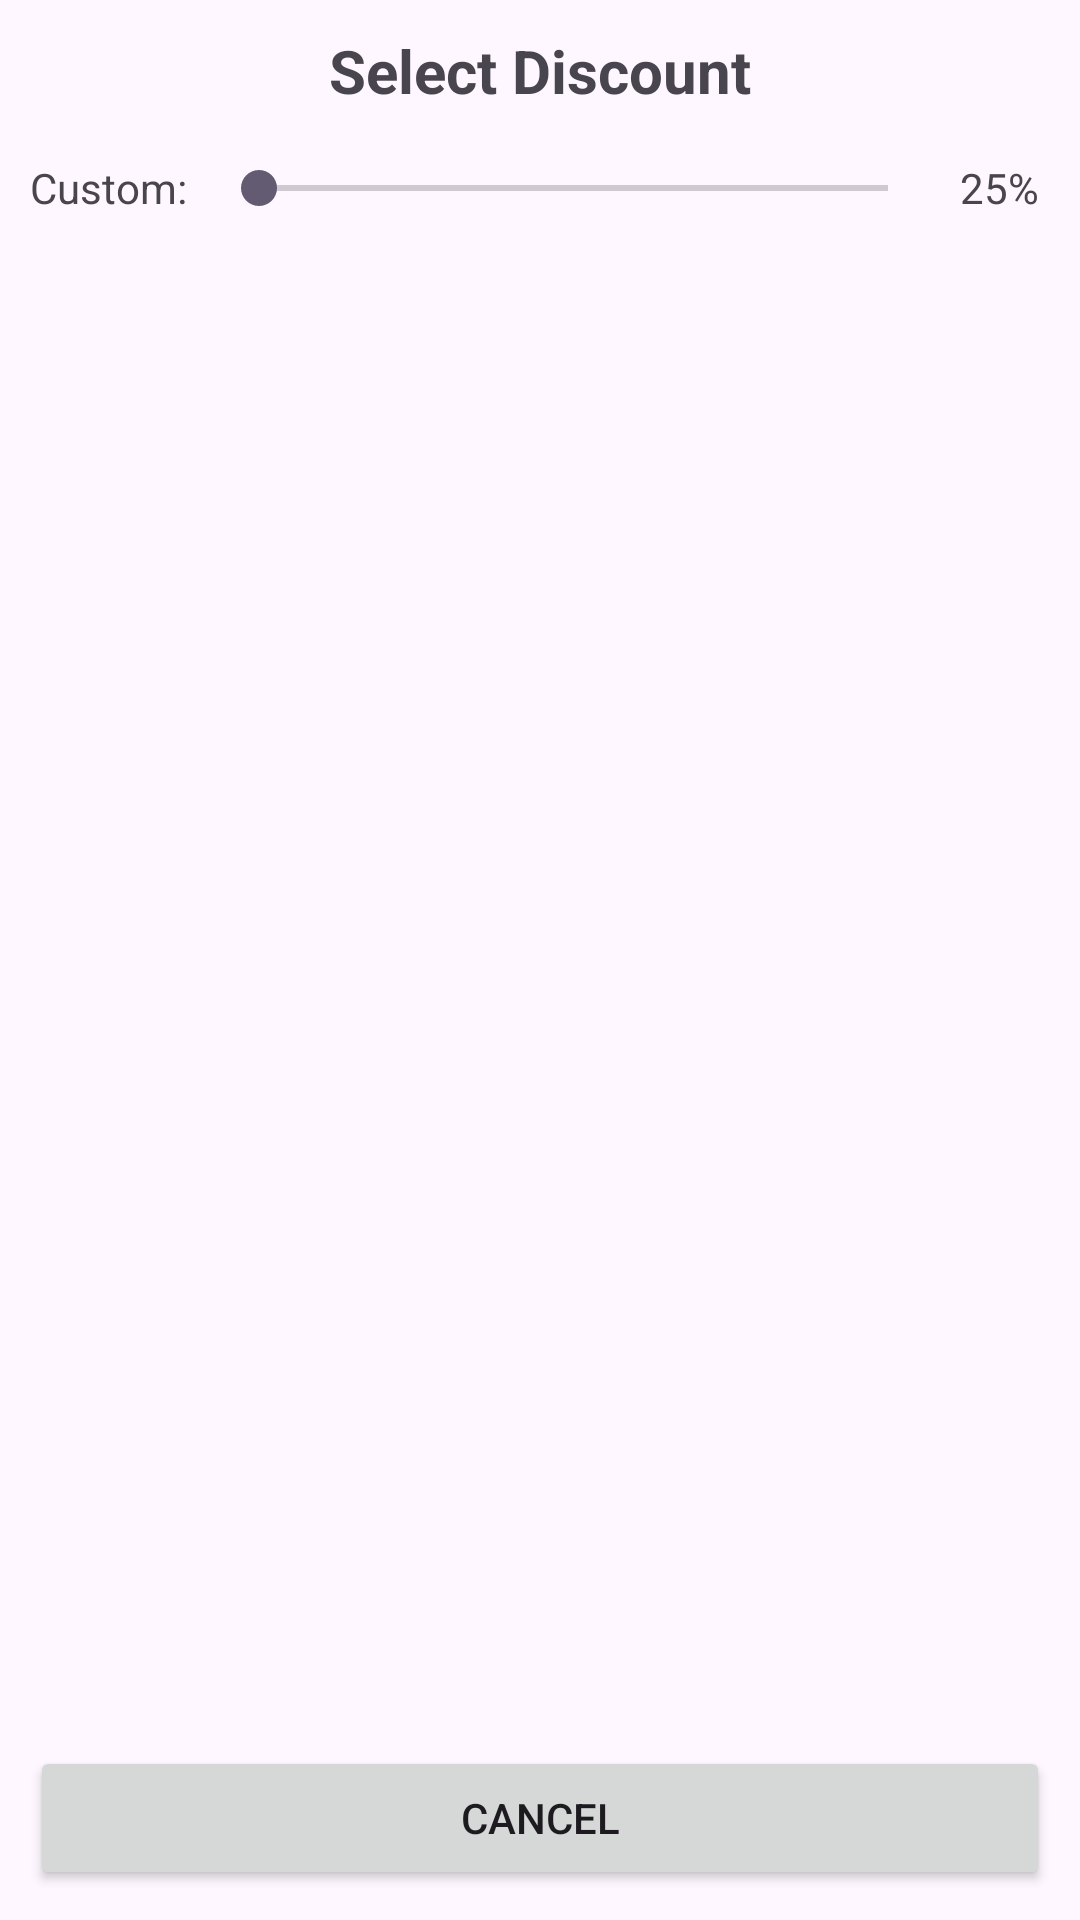

Android layout source for this screen:
<!-- AndroidManifest.xml: application theme Theme.MidtermApp -->
<!-- res/layout/fragment_select_discount.xml -->
<?xml version="1.0" encoding="utf-8"?>
<androidx.constraintlayout.widget.ConstraintLayout xmlns:android="http://schemas.android.com/apk/res/android"
xmlns:app="http://schemas.android.com/apk/res-auto"
xmlns:tools="http://schemas.android.com/tools"
android:padding="10dp"
android:layout_width="match_parent"
android:layout_height="match_parent"
tools:context=".SelectDiscountFragment">

<TextView
    android:id="@+id/textView"
    android:layout_width="wrap_content"
    android:layout_height="wrap_content"
    android:text="@string/select_discount_label"
    android:textSize="20sp"
    android:textStyle="bold"
    app:layout_constraintEnd_toEndOf="parent"
    app:layout_constraintStart_toStartOf="parent"
    app:layout_constraintTop_toTopOf="parent" />

    <SeekBar
        android:id="@+id/seekBar"
        android:layout_width="0dp"
        android:layout_height="wrap_content"
        android:layout_marginStart="8dp"
        android:layout_marginEnd="8dp"
        app:layout_constraintBottom_toBottomOf="@+id/textViewSeekBarProgress"
        app:layout_constraintEnd_toStartOf="@+id/textViewSeekBarProgress"
        app:layout_constraintStart_toEndOf="@+id/textView18"
        app:layout_constraintTop_toTopOf="@+id/textViewSeekBarProgress" />

    <TextView
        android:id="@+id/textViewSeekBarProgress"
        android:layout_width="30dp"
        android:layout_height="wrap_content"
        android:layout_marginTop="16dp"
        android:text="25%"
        app:layout_constraintEnd_toEndOf="parent"
        app:layout_constraintTop_toBottomOf="@+id/textView" />

    <TextView
        android:id="@+id/textView18"
        android:layout_width="wrap_content"
        android:layout_height="wrap_content"
        android:text="Custom:"
        app:layout_constraintBottom_toBottomOf="@+id/textViewSeekBarProgress"
        app:layout_constraintStart_toStartOf="parent"
        app:layout_constraintTop_toTopOf="@+id/textViewSeekBarProgress" />



    <Button
        android:id="@+id/buttonCancel"
        android:layout_width="0dp"
        android:layout_height="wrap_content"
        android:text="@string/cancel"
        app:layout_constraintBottom_toBottomOf="parent"
        app:layout_constraintEnd_toEndOf="parent"
        app:layout_constraintStart_toStartOf="parent" />

    <androidx.recyclerview.widget.RecyclerView
        android:id="@+id/listView"
        android:layout_width="0dp"
        android:layout_height="0dp"
        android:layout_marginTop="16dp"
        android:layout_marginBottom="8dp"
        app:layout_constraintBottom_toTopOf="@+id/buttonCancel"
        app:layout_constraintEnd_toEndOf="parent"
        app:layout_constraintStart_toStartOf="parent"
        app:layout_constraintTop_toBottomOf="@+id/seekBar" />
</androidx.constraintlayout.widget.ConstraintLayout>
<!-- resources referenced by this layout -->
<resources>
  <string name="cancel">Cancel</string>
  <string name="select_discount_label">Select Discount</string>
  <style name="Theme.MidtermApp" parent="Base.Theme.MidtermApp" />
  <style name="Base.Theme.MidtermApp" parent="Theme.Material3.DayNight.NoActionBar">
          
          
      </style>
</resources>
